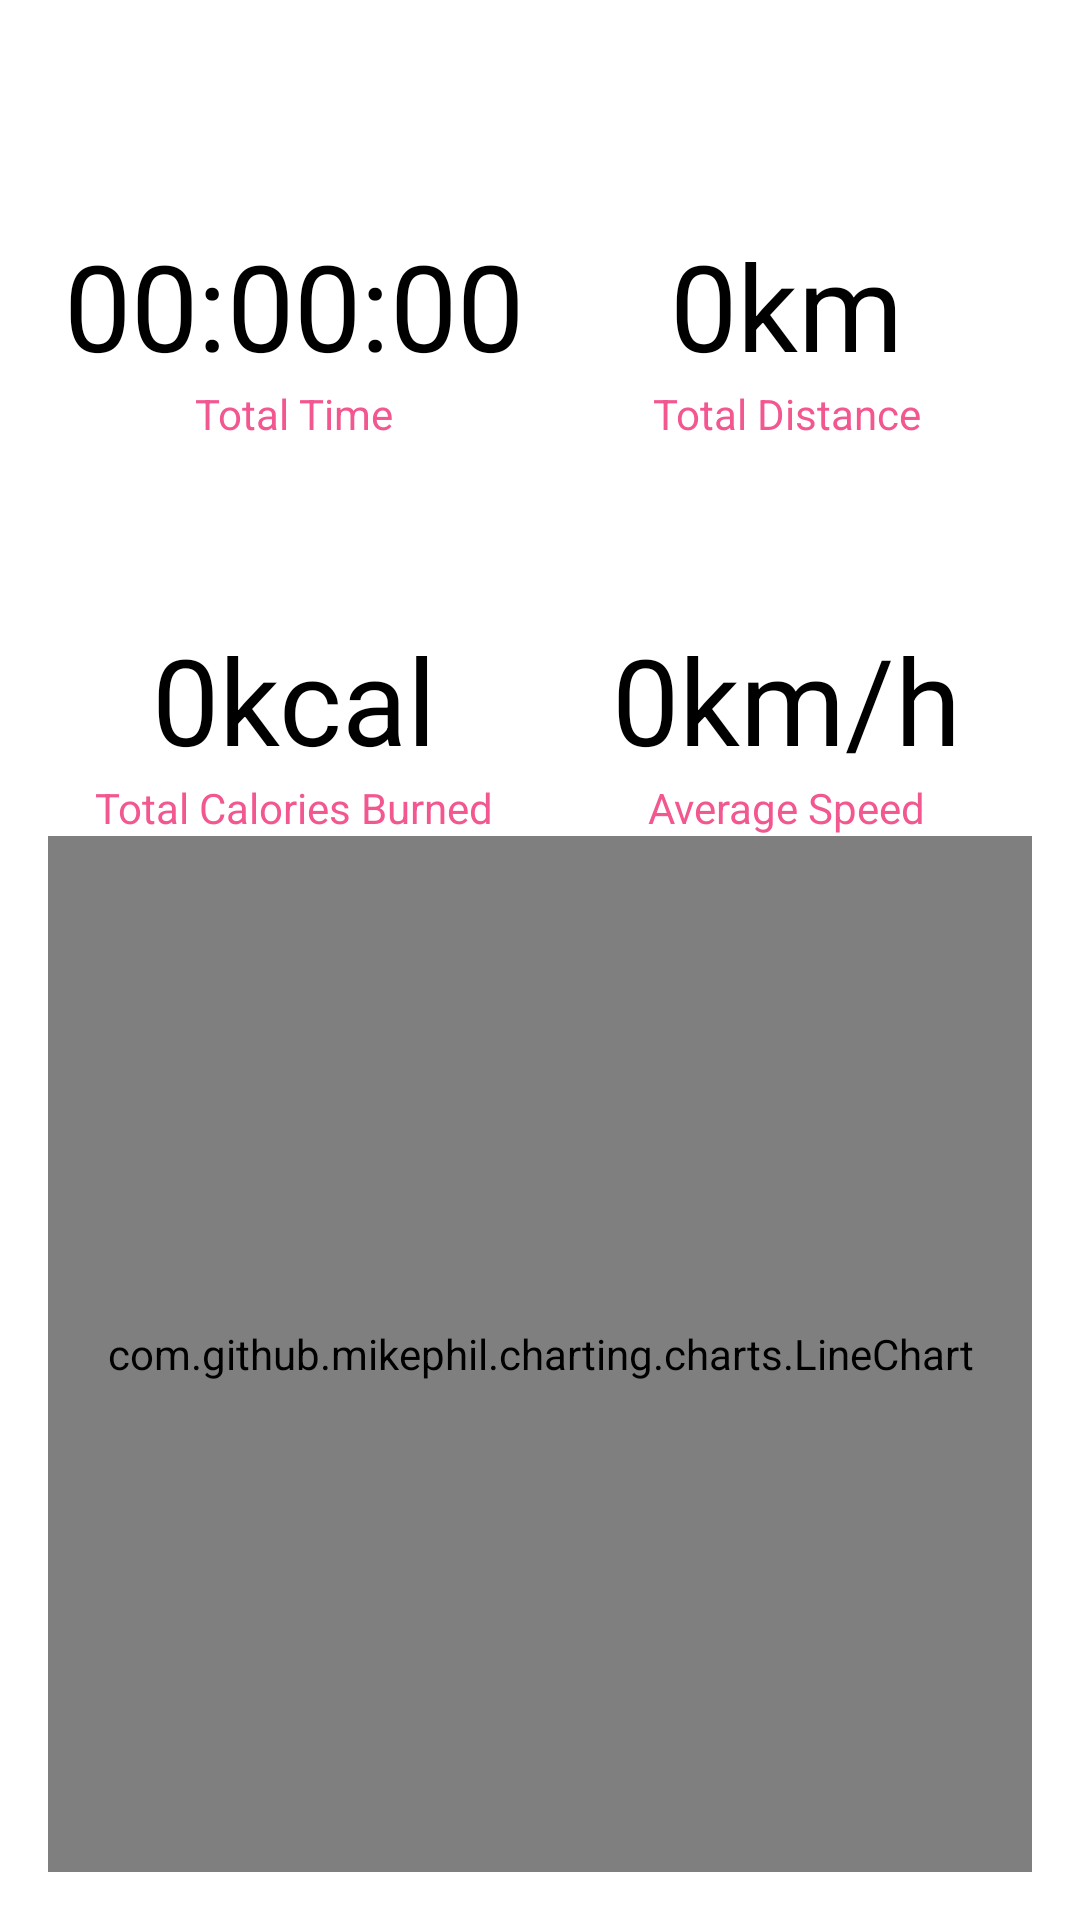

This screen was rendered from an Android layout file. Write that file and the resources it references.
<!-- AndroidManifest.xml: application theme AppTheme -->
<!-- res/layout/fragment_statistics.xml -->
<?xml version="1.0" encoding="utf-8"?>
<androidx.constraintlayout.widget.ConstraintLayout xmlns:android="http://schemas.android.com/apk/res/android"
    xmlns:app="http://schemas.android.com/apk/res-auto"
    xmlns:tools="http://schemas.android.com/tools"
    android:layout_width="match_parent"
    android:layout_height="match_parent"
    android:padding="16dp">

    <com.google.android.material.textview.MaterialTextView
        android:id="@+id/tvTotalDistanceInfo"
        android:layout_width="wrap_content"
        android:layout_height="wrap_content"
        android:text="@string/total_distance"
        android:textColor="@color/colorPrimary"
        app:layout_constraintBottom_toTopOf="@+id/tvAverageSpeedInfo"
        app:layout_constraintEnd_toEndOf="@+id/tvTotalDistance"
        app:layout_constraintHorizontal_bias="0.5"
        app:layout_constraintStart_toStartOf="@+id/tvTotalDistance"
        app:layout_constraintTop_toTopOf="parent" />

    <com.google.android.material.textview.MaterialTextView
        android:id="@+id/tvTotalDistance"
        android:layout_width="wrap_content"
        android:layout_height="wrap_content"
        android:text="@string/empty_km"
        android:textColor="@android:color/black"
        android:textSize="40sp"
        app:layout_constraintBottom_toTopOf="@+id/tvTotalDistanceInfo"
        app:layout_constraintEnd_toEndOf="parent"
        app:layout_constraintStart_toStartOf="@+id/guideline2" />

    <com.google.android.material.textview.MaterialTextView
        android:id="@+id/tvTotalTimeInfo"
        android:layout_width="wrap_content"
        android:layout_height="wrap_content"
        android:text="@string/total_time"
        android:textColor="@color/colorPrimary"
        app:layout_constraintBottom_toTopOf="@+id/tvTotalCaloriesInfo"
        app:layout_constraintEnd_toEndOf="@+id/tvTotalTime"
        app:layout_constraintHorizontal_bias="0.5"
        app:layout_constraintStart_toStartOf="@+id/tvTotalTime"
        app:layout_constraintTop_toTopOf="parent" />

    <com.google.android.material.textview.MaterialTextView
        android:id="@+id/tvTotalTime"
        android:layout_width="wrap_content"
        android:layout_height="wrap_content"
        android:text="@string/empty_total_time"
        android:textSize="40sp"
        android:textColor="@android:color/black"
        app:layout_constraintBottom_toTopOf="@+id/tvTotalTimeInfo"
        app:layout_constraintEnd_toStartOf="@+id/guideline2"
        app:layout_constraintStart_toStartOf="parent" />

    <com.google.android.material.textview.MaterialTextView
        android:id="@+id/tvTotalCaloriesInfo"
        android:layout_width="wrap_content"
        android:layout_height="wrap_content"
        android:text="@string/total_calories_burned"
        android:textColor="@color/colorPrimary"
        app:layout_constraintBottom_toTopOf="@+id/guideline"
        app:layout_constraintEnd_toEndOf="@+id/tvTotalCalories"
        app:layout_constraintHorizontal_bias="0.5"
        app:layout_constraintStart_toStartOf="@+id/tvTotalCalories"
        app:layout_constraintTop_toTopOf="parent" />

    <com.google.android.material.textview.MaterialTextView
        android:id="@+id/tvTotalCalories"
        android:layout_width="wrap_content"
        android:layout_height="wrap_content"
        android:text="@string/empty_kcal"
        android:textColor="@android:color/black"
        android:textSize="40sp"
        app:layout_constraintBottom_toTopOf="@+id/tvTotalCaloriesInfo"
        app:layout_constraintEnd_toStartOf="@+id/guideline2"
        app:layout_constraintStart_toStartOf="parent" />

    <com.google.android.material.textview.MaterialTextView
        android:id="@+id/tvAverageSpeedInfo"
        android:layout_width="wrap_content"
        android:layout_height="wrap_content"
        android:text="@string/average_speed"
        android:textColor="@color/colorPrimary"
        app:layout_constraintBottom_toTopOf="@+id/guideline"
        app:layout_constraintEnd_toEndOf="@+id/tvAverageSpeed"
        app:layout_constraintHorizontal_bias="0.5"
        app:layout_constraintStart_toStartOf="@+id/tvAverageSpeed"
        app:layout_constraintTop_toTopOf="parent" />

    <com.google.android.material.textview.MaterialTextView
        android:id="@+id/tvAverageSpeed"
        android:layout_width="wrap_content"
        android:layout_height="wrap_content"
        android:text="@string/empty_km_h"
        android:textColor="@android:color/black"
        android:textSize="40sp"
        app:layout_constraintBottom_toTopOf="@+id/tvAverageSpeedInfo"
        app:layout_constraintEnd_toEndOf="parent"
        app:layout_constraintStart_toStartOf="@+id/guideline2" />

    <androidx.constraintlayout.widget.Guideline
        android:id="@+id/guideline"
        android:layout_width="wrap_content"
        android:layout_height="wrap_content"
        android:orientation="horizontal"
        app:layout_constraintGuide_begin="506dp" />

    <androidx.constraintlayout.widget.Guideline
        android:id="@+id/guideline2"
        android:layout_width="wrap_content"
        android:layout_height="wrap_content"
        android:orientation="vertical"
        app:layout_constraintGuide_percent="0.5" />

    <com.github.mikephil.charting.charts.LineChart
        android:id="@+id/lineChart"
        android:layout_width="match_parent"
        android:layout_height="0dp"
        app:layout_constraintBottom_toBottomOf="parent"
        app:layout_constraintTop_toBottomOf="@+id/tvAverageSpeedInfo" />

</androidx.constraintlayout.widget.ConstraintLayout>
<!-- resources referenced by this layout -->
<resources>
  <color name="colorPrimary">#F25790</color>
  <string name="average_speed">Average Speed</string>
  <string name="empty_kcal">0kcal</string>
  <string name="empty_km">0km</string>
  <string name="empty_km_h">0km/h</string>
  <string name="empty_total_time">00:00:00</string>
  <string name="total_calories_burned">Total Calories Burned</string>
  <string name="total_distance">Total Distance</string>
  <string name="total_time">Total Time</string>
  <style name="AppTheme" parent="Theme.MaterialComponents.Light.DarkActionBar">
      
      <item name="colorPrimary">@color/colorPrimary</item>
      <item name="colorPrimaryDark">@color/colorPrimaryDark</item>
      <item name="colorAccent">@color/colorAccent</item>
    </style>
  <color name="colorPrimaryDark">#3700B3</color>
  <color name="colorAccent">#F28DA8</color>
</resources>
